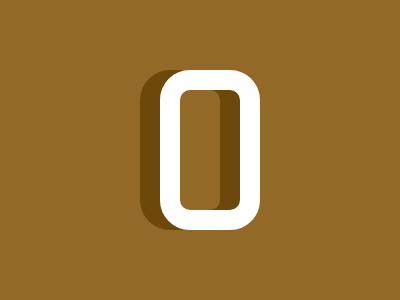

Reproduce this picture with HTML and CSS.

<body bgcolor=926927><p style="color:6D480A;position:fixed;inset:54px 160px;border:20px solid #fff;border-radius:30px;padding:0 30;box-shadow:-20px 0,-20px 0 inset">